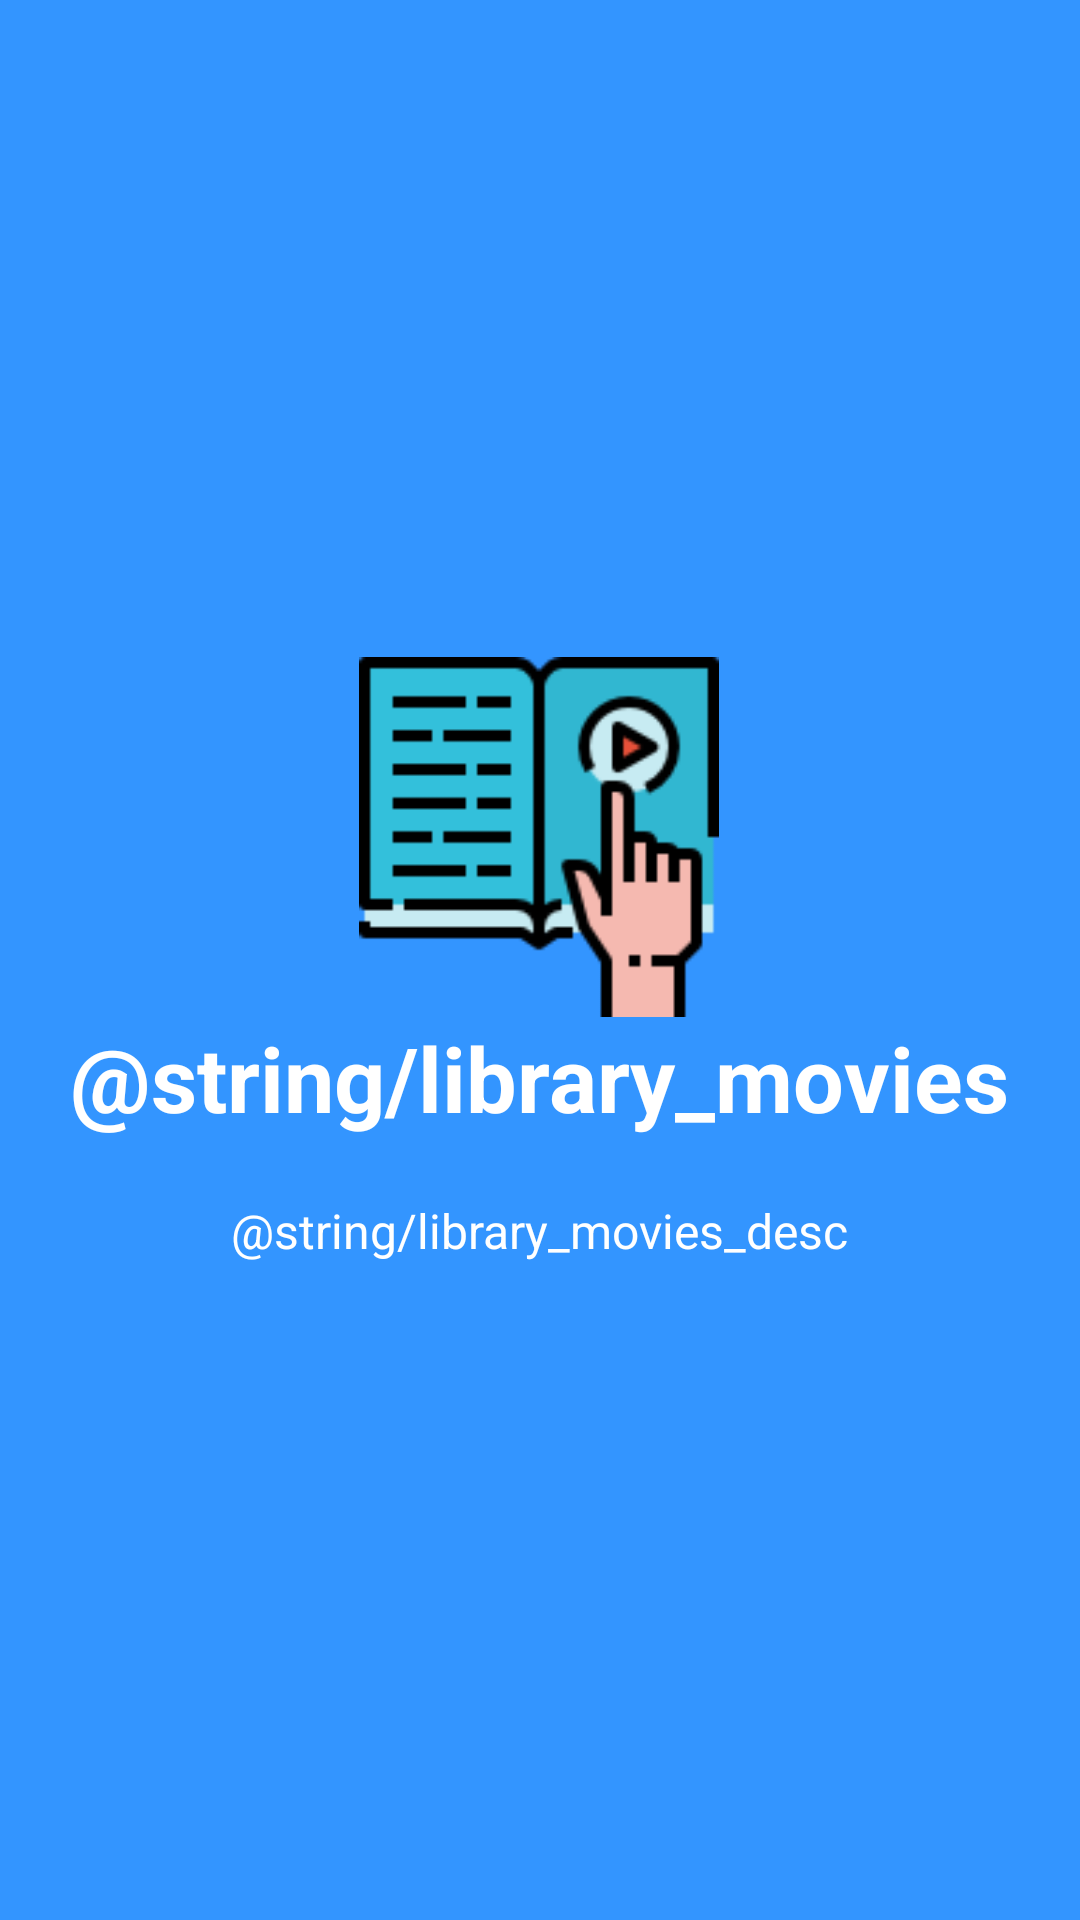

Here is an Android app screen rendered from its layout file. Give the layout XML and the strings, colors and styles it references.
<!-- AndroidManifest.xml: application theme AppTheme -->
<!-- res/layout/welcome_slide4.xml -->
<?xml version="1.0" encoding="utf-8"?>
<RelativeLayout xmlns:android="http://schemas.android.com/apk/res/android"
    android:layout_width="match_parent"
    android:layout_height="match_parent"
    android:background="@color/bg_screen3">

    <LinearLayout
        android:layout_width="wrap_content"
        android:layout_height="wrap_content"
        android:layout_centerInParent="true"
        android:gravity="center_horizontal"
        android:orientation="vertical">

        <ImageView
            android:layout_width="120dp"
            android:layout_height="120dp"
            android:src="@drawable/icon_intro_library" />

        <TextView
            android:layout_width="wrap_content"
            android:layout_height="wrap_content"
            android:text="@string/library_movies"
            android:textColor="@android:color/white"
            android:textSize="30dp"
            android:textStyle="bold" />

        <TextView
            android:layout_width="wrap_content"
            android:layout_height="wrap_content"
            android:layout_marginTop="20dp"
            android:paddingLeft="40dp"
            android:paddingRight="40dp"
            android:text="@string/library_movies_desc"
            android:textAlignment="center"
            android:textColor="@android:color/white"
            android:textSize="16dp" />

    </LinearLayout>

</RelativeLayout>
<!-- resources referenced by this layout -->
<resources>
  <color name="bg_screen3">#3395ff</color>
  <!-- drawable icon_intro_library: png bitmap (drawable, 4022 bytes) -->
  <string name="library_movies">Kütüphanemdeki Filmler</string>
  <string name="library_movies_desc">Favorilerinize ekleyebilir, izlendi veya izlenecek olarak işaretleyebilirsiniz. Ayrıca kaç adet film izlediniz yada izleyeceksiniz bilgisini görüntüleyebilir ve listeleyebilirsiniz</string>
  <style name="AppTheme" parent="Theme.AppCompat.Light.NoActionBar">
          
          <item name="colorPrimary">@color/colorPrimary</item>
          <item name="colorPrimaryDark">@color/colorPrimaryDark</item>
          <item name="colorAccent">@color/colorAccent</item>
      </style>
  <color name="colorPrimary">@color/Black</color>
  <color name="colorPrimaryDark">@color/Black</color>
  <color name="colorAccent">#FF4081</color>
  <color name="Black">#000000</color>
</resources>
